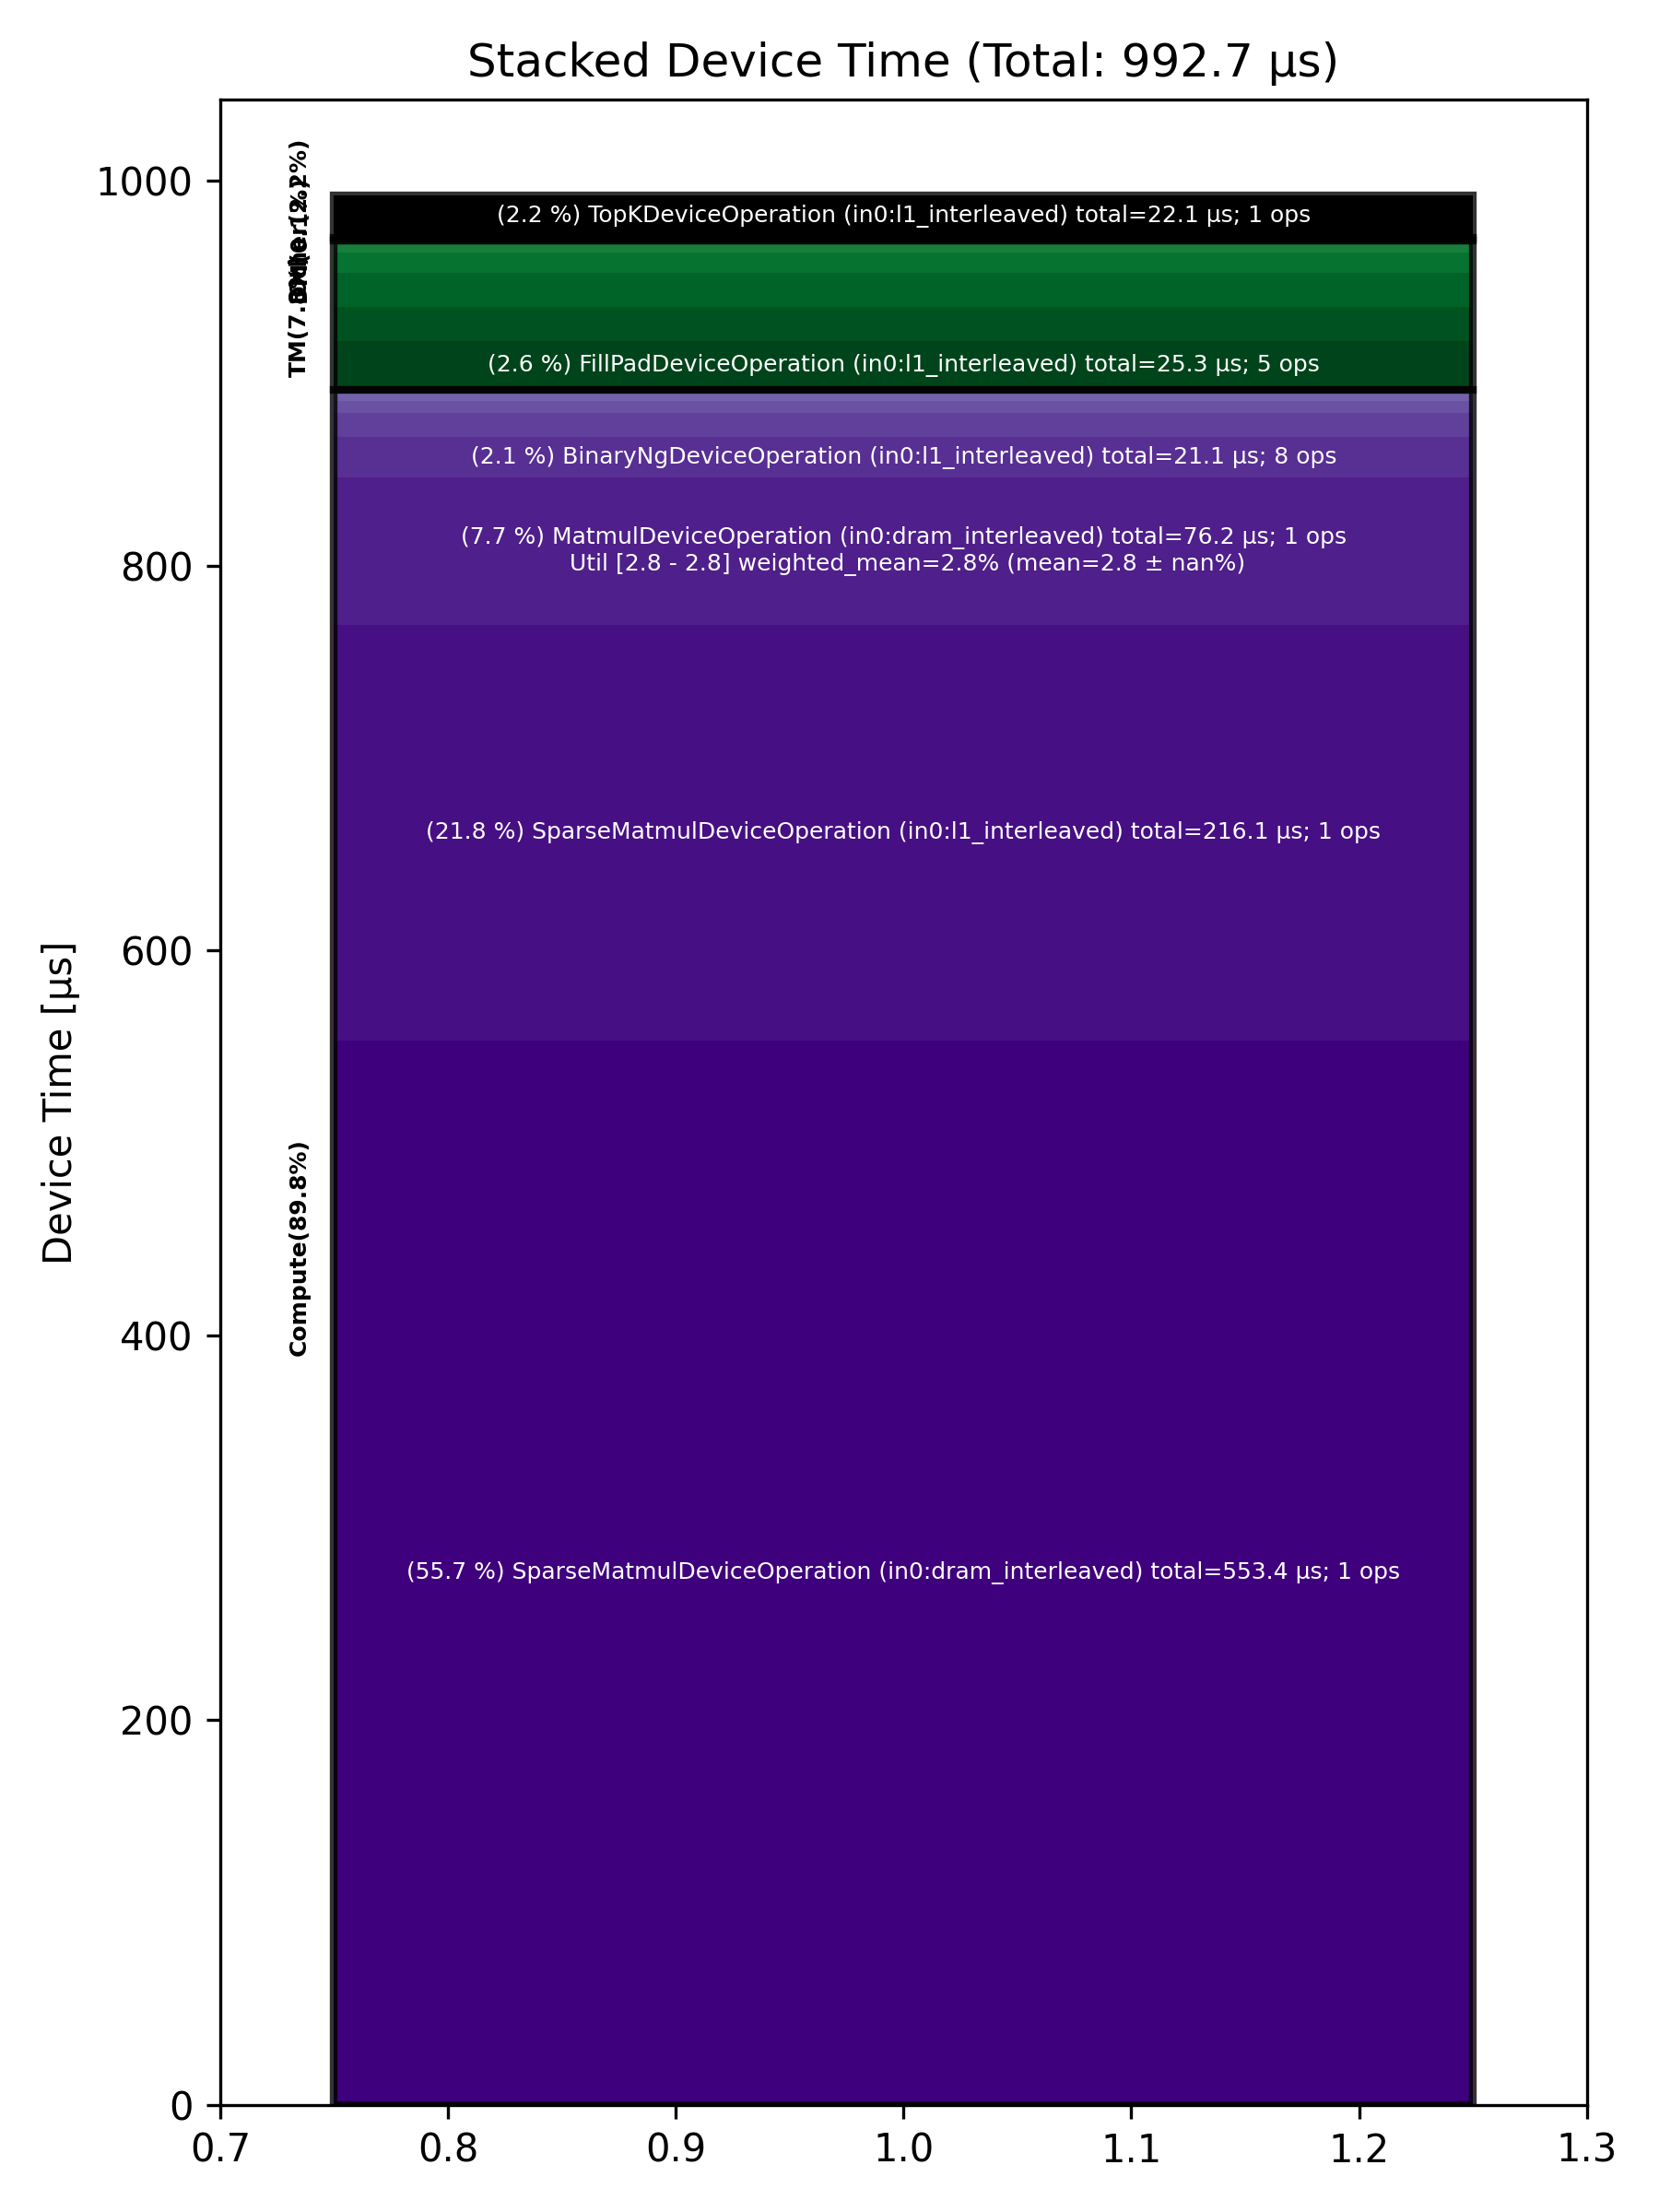

Source data for this figure (header and first rows):
Total % [%], Op Code, Device Time Sum [μs], Op Count, Op Category, Min FLOPs [%], Max FLOPs [%], Mean FLOPs [%], Std FLOPs [%], Weighted Mean FLOPs [%]
55.75, SparseMatmulDeviceOperation (in0:dram_in…, 553.4, 1, Compute, , , , , 
21.77, SparseMatmulDeviceOperation (in0:l1_inte…, 216.1, 1, Compute, , , , , 
7.68, MatmulDeviceOperation (in0:dram_interlea…, 76.25, 1, Compute, 2.80, 2.80, 2.80, , 2.80
2.55, FillPadDeviceOperation (in0:l1_interleav…, 25.35, 5, TM, , , , , 
2.23, TopKDeviceOperation (in0:l1_interleaved), 22.12, 1, Other, , , , , 
2.12, BinaryNgDeviceOperation (in0:l1_interlea…, 21.07, 8, Compute, , , , , 
1.79, TypecastDeviceOperation (in0:l1_interlea…, 17.80, 9, TM, , , , , 
1.76, ReshapeViewDeviceOperation (in0:l1_inter…, 17.47, 4, TM, , , , , 
1.26, UnaryDeviceOperation (in0:l1_interleaved…, 12.54, 5, Compute, , , , , 
1.10, TilizeWithValPaddingDeviceOperation (in0…, 10.95, 3, TM, , , , , 
0.66, SoftmaxDeviceOperation (in0:l1_interleav…, 6.58, 1, Compute, , , , , 
0.43, SliceDeviceOperation (in0:l1_interleaved…, 4.31, 4, TM, , , , , 
0.34, EmbeddingsDeviceOperation (in0:l1_interl…, 3.35, 2, Compute, , , , , 
0.22, ReduceDeviceOperation (in0:l1_interleave…, 2.15, 1, Compute, , , , , 
0.19, UntilizeWithUnpaddingDeviceOperation (in…, 1.92, 2, TM, , , , , 
0.14, CloneOperation (in0:dram_interleaved), 1.38, 1, DM, , , , , 
